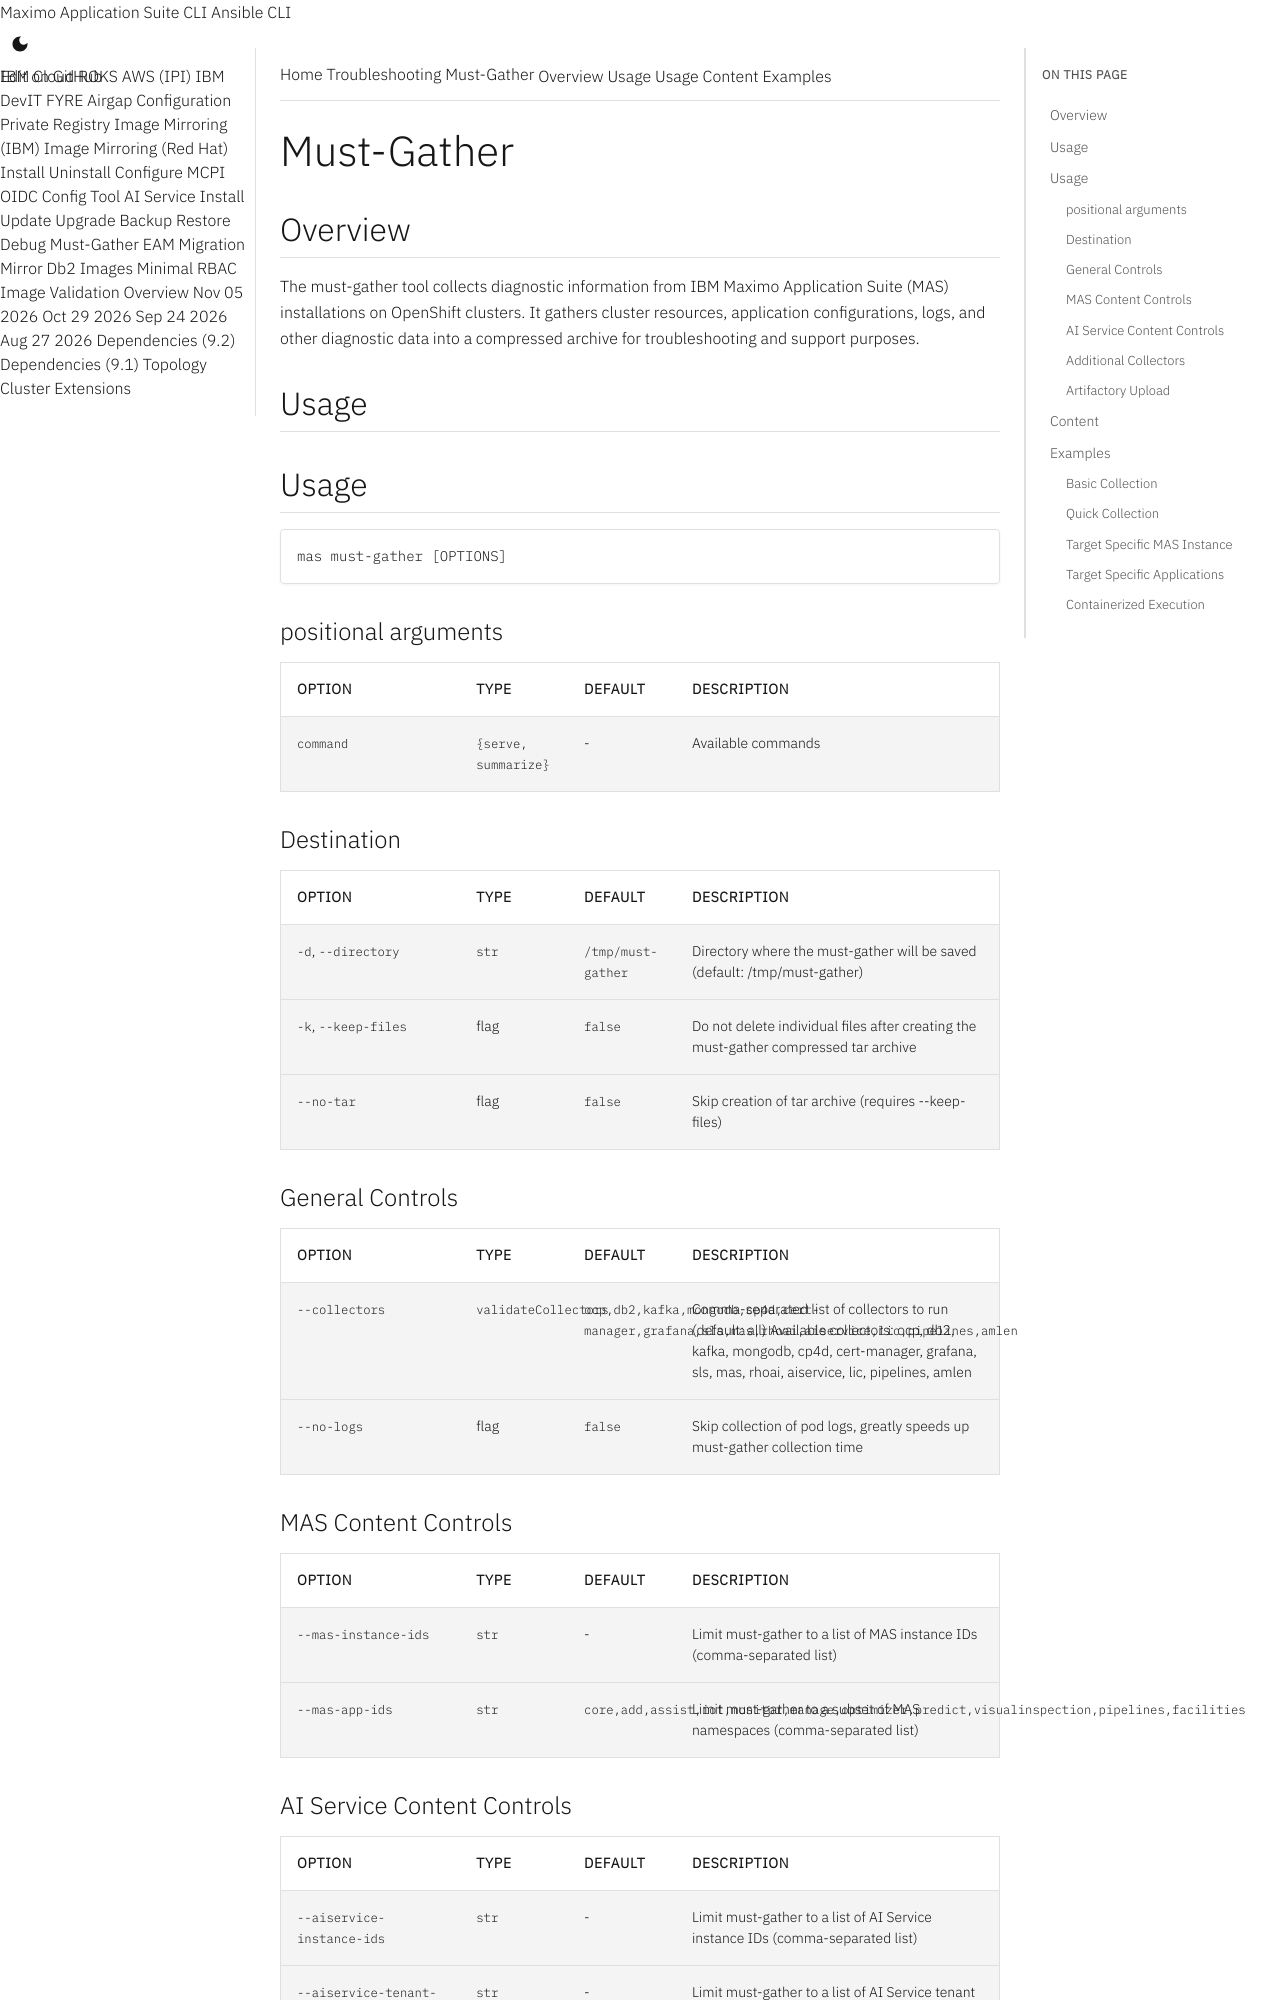

repository: ibm-mas/cli · page: guides/must-gather/index.html · generator: mkdocs

Must-Gather
===============================================================================

Overview
-------------------------------------------------------------------------------
The must-gather tool collects diagnostic information from IBM Maximo Application Suite (MAS) installations on OpenShift clusters. It gathers cluster resources, application configurations, logs, and other diagnostic data into a compressed archive for troubleshooting and support purposes.

Usage
-------------------------------------------------------------------------------
:::mas-cli-usage
module: mas.cli.must_gather.arg_parser
parser: mustGatherArgParser
ignore_description: true
ignore_epilog: true
:::
